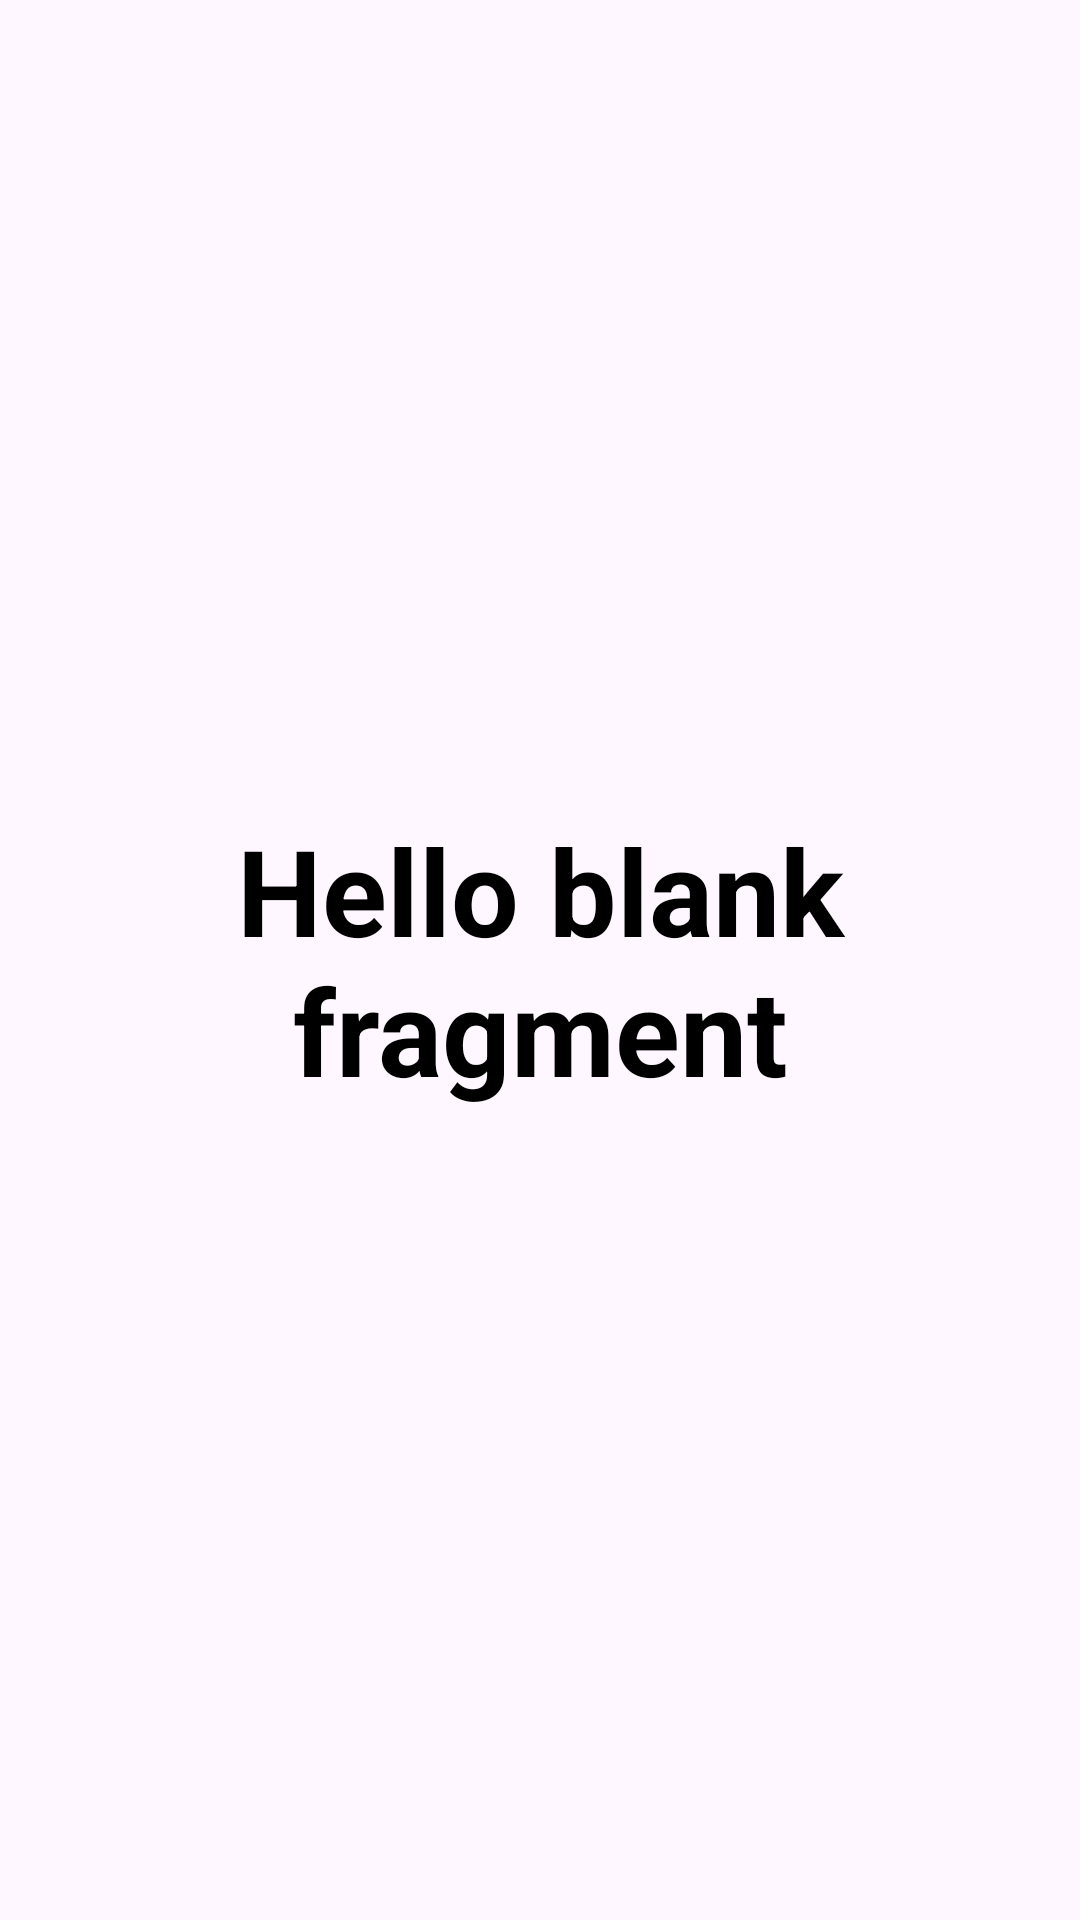

Reconstruct the res/layout file that produces this screen, plus the resources it refers to.
<!-- AndroidManifest.xml: application theme Theme.SENDeros4 -->
<!-- res/layout/fragment_home.xml -->
<?xml version="1.0" encoding="utf-8"?>
<FrameLayout xmlns:android="http://schemas.android.com/apk/res/android"
    xmlns:tools="http://schemas.android.com/tools"
    android:layout_width="match_parent"
    android:layout_height="match_parent"
    tools:context=".Fragment.HomeFragment">

    
    <TextView
        android:layout_width="match_parent"
        android:layout_height="match_parent"
        android:gravity="center"
        android:text="@string/hello_blank_fragment"
        android:textColor="@color/black"
        android:textSize="40dp"
        android:textStyle="bold" />

</FrameLayout>
<!-- resources referenced by this layout -->
<resources>
  <color name="black">#FF000000</color>
  <string name="hello_blank_fragment">Hello blank fragment</string>
  <style name="Theme.SENDeros4" parent="Base.Theme.SENDeros4">
          <item name="android:statusBarColor">@color/black</item>
      </style>
  <style name="Base.Theme.SENDeros4" parent="Theme.Material3.DayNight.NoActionBar">
          
          
      </style>
</resources>
